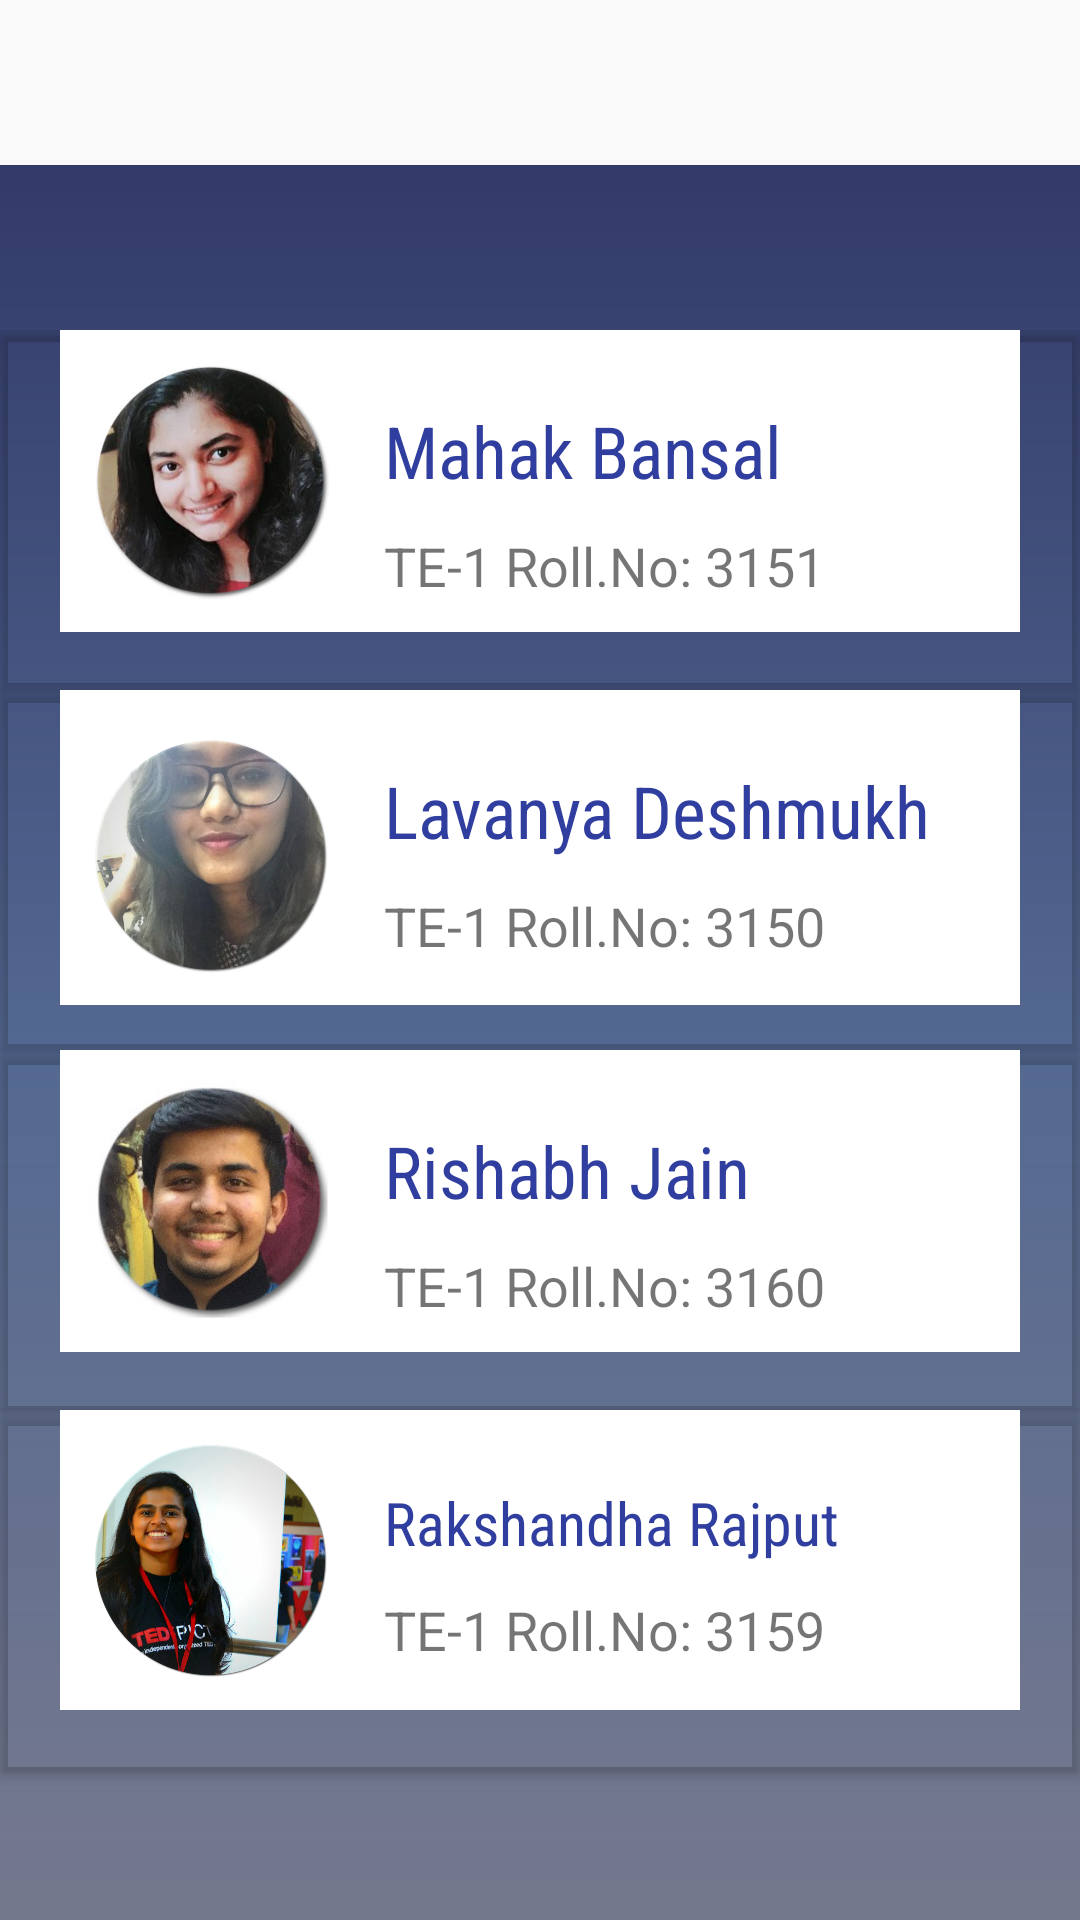

The Android layout XML behind this screen, and the referenced resources:
<!-- AndroidManifest.xml: application theme AppTheme -->
<!-- res/layout/fragment_about_us.xml -->
<LinearLayout xmlns:tools="http://schemas.android.com/tools"
    xmlns:android="http://schemas.android.com/apk/res/android"
    android:layout_width="match_parent"
    android:layout_height="match_parent"
    xmlns:card_view="http://schemas.android.com/apk/res-auto"
    tools:context="com.example.android.myapplication.AboutUs"



    android:paddingTop="55dp"

    android:orientation="vertical">

    <LinearLayout
        android:layout_width="match_parent"
        android:layout_height="match_parent"
        android:orientation="vertical"
        android:background="@drawable/gradien"
        android:paddingTop="55dp">

    
    <android.support.v7.widget.CardView
        android:id="@+id/android_card_view_example"
        android:layout_width="match_parent"
        android:layout_height="120dp"

        card_view:cardBackgroundColor="@android:color/transparent"
       >

        <RelativeLayout
            android:layout_width="match_parent"
            android:layout_height="wrap_content"
            android:layout_marginBottom="10dp"
            android:layout_marginLeft="20dp"
            android:layout_marginRight="20dp"

            android:background="#fff"

            android:padding="10dp">

            <ImageView
                android:id="@+id/cardview_image"
                android:layout_width="80dp"
                android:layout_height="80dp"
                android:layout_alignParentTop="true"
                android:layout_marginRight="18dp"
                
                android:background="@drawable/mahak" />

            <TextView
                android:id="@+id/cardview_desc"
                android:layout_width="wrap_content"
                android:layout_height="wrap_content"
                android:layout_below="@+id/cardview_title"
                android:layout_marginTop="5dp"
                android:layout_toEndOf="@+id/cardview_image"

                android:text="TE-1 Roll.No: 3151"

                android:textSize="18sp" />

            <TextView
                android:id="@+id/cardview_title"
                android:layout_width="wrap_content"
                android:layout_height="wrap_content"
                android:layout_alignParentEnd="true"
                android:layout_toRightOf="@+id/cardview_image"
                android:fontFamily="sans-serif-condensed"
                android:paddingBottom="5dp"
                android:layout_marginTop="14dp"
                android:text="Mahak Bansal"
                android:textColor="@color/colorPrimaryDark"
                android:textSize="24sp" />

        </RelativeLayout>
    </android.support.v7.widget.CardView>

    <android.support.v7.widget.CardView
        android:id="@+id/android_card_view_1"
        android:layout_width="match_parent"
        android:layout_height="120dp"
        card_view:cardBackgroundColor="@android:color/transparent">

        <RelativeLayout
            android:layout_width="match_parent"
            android:layout_height="wrap_content"
            android:layout_marginBottom="10dp"
            android:layout_marginLeft="20dp"
            android:layout_marginRight="20dp"

            android:background="#fff"

            android:padding="10dp">

            <ImageView
                android:id="@+id/cardview_image1"
                android:layout_width="80dp"
                android:layout_height="80dp"
                android:layout_alignParentTop="true"
                android:layout_marginRight="18dp"
                android:layout_marginTop="5dp"
                android:background="@drawable/lava" />

            <TextView
                android:id="@+id/cardview_desc1"
                android:layout_width="wrap_content"
                android:layout_height="wrap_content"
                android:layout_below="@+id/cardview_title1"
                android:layout_marginTop="5dp"
                android:layout_toEndOf="@+id/cardview_image1"
                android:text="TE-1 Roll.No: 3150"

                android:textSize="18sp" />

            <TextView
                android:id="@+id/cardview_title1"
                android:layout_width="wrap_content"
                android:layout_height="wrap_content"
                android:layout_alignParentEnd="true"
                android:layout_toRightOf="@+id/cardview_image1"
                android:paddingBottom="5dp"
                android:text="Lavanya Deshmukh"
                android:textSize="24sp"
                android:textColor="@color/colorPrimaryDark"
                android:layout_marginTop="14dp"
                android:fontFamily="sans-serif-condensed"/>

        </RelativeLayout>
    </android.support.v7.widget.CardView>

    <android.support.v7.widget.CardView
        android:id="@+id/android_card_view_2"
        android:layout_width="match_parent"
        android:layout_height="120dp"
        card_view:cardBackgroundColor="@android:color/transparent">

        <RelativeLayout
            android:layout_width="match_parent"
            android:layout_height="wrap_content"
            android:layout_marginBottom="10dp"
            android:layout_marginLeft="20dp"
            android:layout_marginRight="20dp"

            android:background="#fff"

            android:padding="10dp">

            <ImageView
                android:id="@+id/cardview_image2"
                android:layout_width="80dp"
                android:layout_height="80dp"
                android:layout_alignParentTop="true"
                android:layout_marginRight="18dp"

                android:background="@drawable/rishabh" />

            <TextView
                android:id="@+id/cardview_desc2"
                android:layout_width="wrap_content"
                android:layout_height="wrap_content"
                android:layout_below="@+id/cardview_title2"
                android:layout_marginTop="5dp"
                android:layout_toEndOf="@+id/cardview_image2"
                android:text="TE-1 Roll.No: 3160"

                android:textSize="18sp" />

            <TextView
                android:id="@+id/cardview_title2"
                android:layout_width="wrap_content"
                android:layout_height="wrap_content"
                android:layout_alignParentEnd="true"
                android:layout_toRightOf="@+id/cardview_image2"
                android:paddingBottom="5dp"
                android:text="Rishabh Jain"
                android:textSize="24sp"
                android:layout_marginTop="14dp"
                android:textColor="@color/colorPrimaryDark"
                android:fontFamily="sans-serif-condensed"/>

        </RelativeLayout>
    </android.support.v7.widget.CardView>

    <android.support.v7.widget.CardView
        android:id="@+id/android_card_view_3"
        android:layout_width="match_parent"
        android:layout_height="120dp"
        card_view:cardBackgroundColor="@android:color/transparent">

        <RelativeLayout
            android:layout_width="match_parent"
            android:layout_height="wrap_content"
            android:layout_marginBottom="10dp"
            android:layout_marginLeft="20dp"
            android:layout_marginRight="20dp"

            android:background="#fff"

            android:padding="10dp">

            <ImageView
                android:id="@+id/cardview_image3"
                android:layout_width="80dp"
                android:layout_height="80dp"
                android:layout_alignParentTop="true"
                android:layout_marginRight="18dp"

                android:background="@drawable/rakshu" />

            <TextView
                android:id="@+id/cardview_desc3"
                android:layout_width="wrap_content"
                android:layout_height="wrap_content"
                android:layout_below="@+id/cardview_title3"
                android:layout_marginTop="5dp"
                android:layout_toEndOf="@+id/cardview_image3"
                android:text="TE-1 Roll.No: 3159"

                android:textSize="18sp" />

            <TextView
                android:id="@+id/cardview_title3"
                android:layout_width="wrap_content"
                android:layout_height="wrap_content"
                android:layout_alignParentEnd="true"
                android:layout_toRightOf="@+id/cardview_image3"
                android:paddingBottom="5dp"
                android:text="Rakshandha Rajput"
                android:textSize="20sp"
                android:layout_marginTop="14dp"
                android:textColor="@color/colorPrimaryDark"
                android:fontFamily="sans-serif-condensed"/>

        </RelativeLayout>
    </android.support.v7.widget.CardView>

    </LinearLayout>

</LinearLayout>
<!-- resources referenced by this layout -->
<resources>
  <color name="colorPrimaryDark">#303F9F</color>
  <!-- drawable gradien (drawable) -->
  <?xml version="1.0" encoding="utf-8"?>
  <shape xmlns:android="http://schemas.android.com/apk/res/android">
  
      android:shape="rectangle">
      <gradient
          android:angle="90"
          android:centerColor="#536891"
          android:endColor="#323a69"
          android:startColor="#a1282d4e"
          android:type="linear" />
  
  </shape>
  <!-- drawable lava: jpg bitmap (drawable, 71471 bytes) -->
  <!-- drawable mahak: jpg bitmap (drawable, 26982 bytes) -->
  <!-- drawable rakshu: jpg bitmap (drawable, 171935 bytes) -->
  <!-- drawable rishabh: jpg bitmap (drawable, 16442 bytes) -->
  <style name="AppTheme" parent="Theme.AppCompat.Light.DarkActionBar">
          
          <item name="colorPrimary">@color/colorPrimary</item>
          <item name="colorPrimaryDark">@color/purple</item>
          <item name="colorAccent">@color/colorAccent</item>
      </style>
  <color name="colorPrimary">#323a69</color>
  <color name="purple">#323a69</color>
  <color name="colorAccent">#c13062</color>
</resources>
